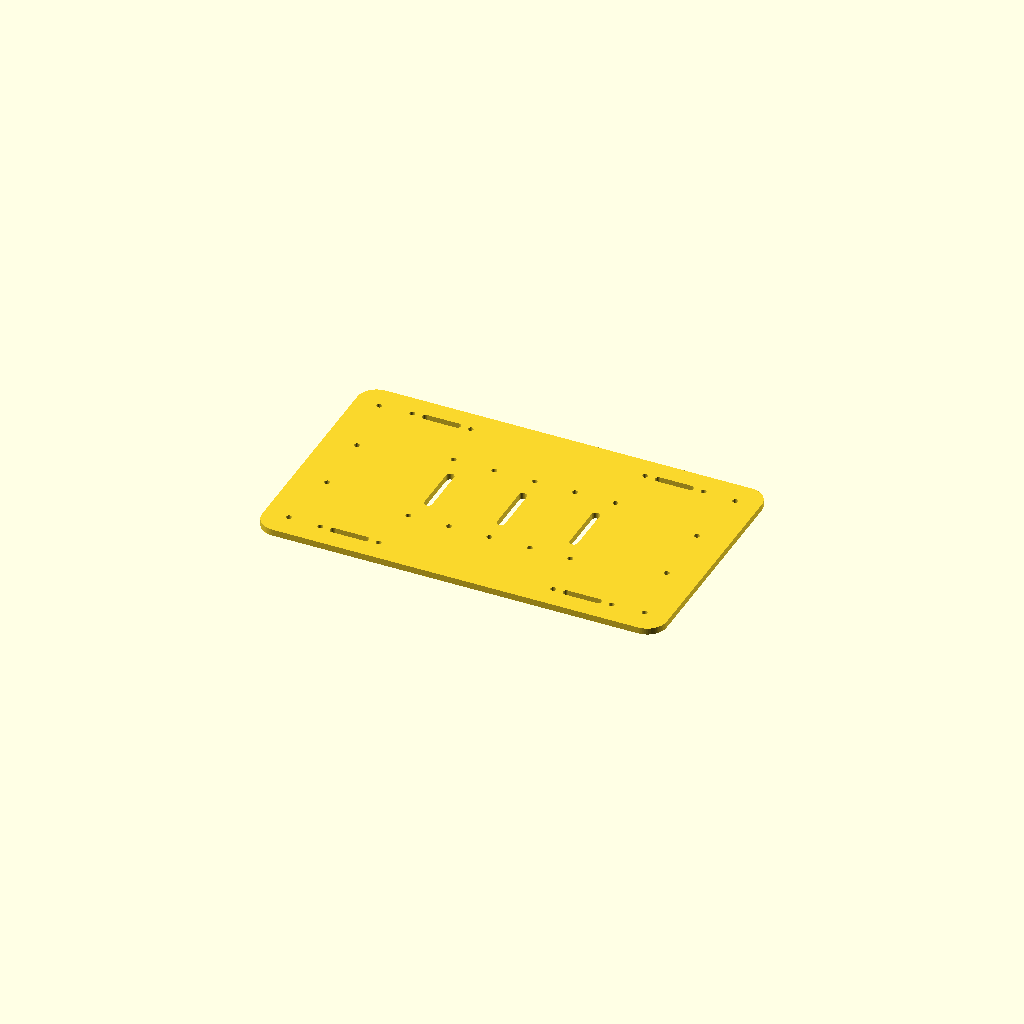
Cell 1: the model at its default parameters.
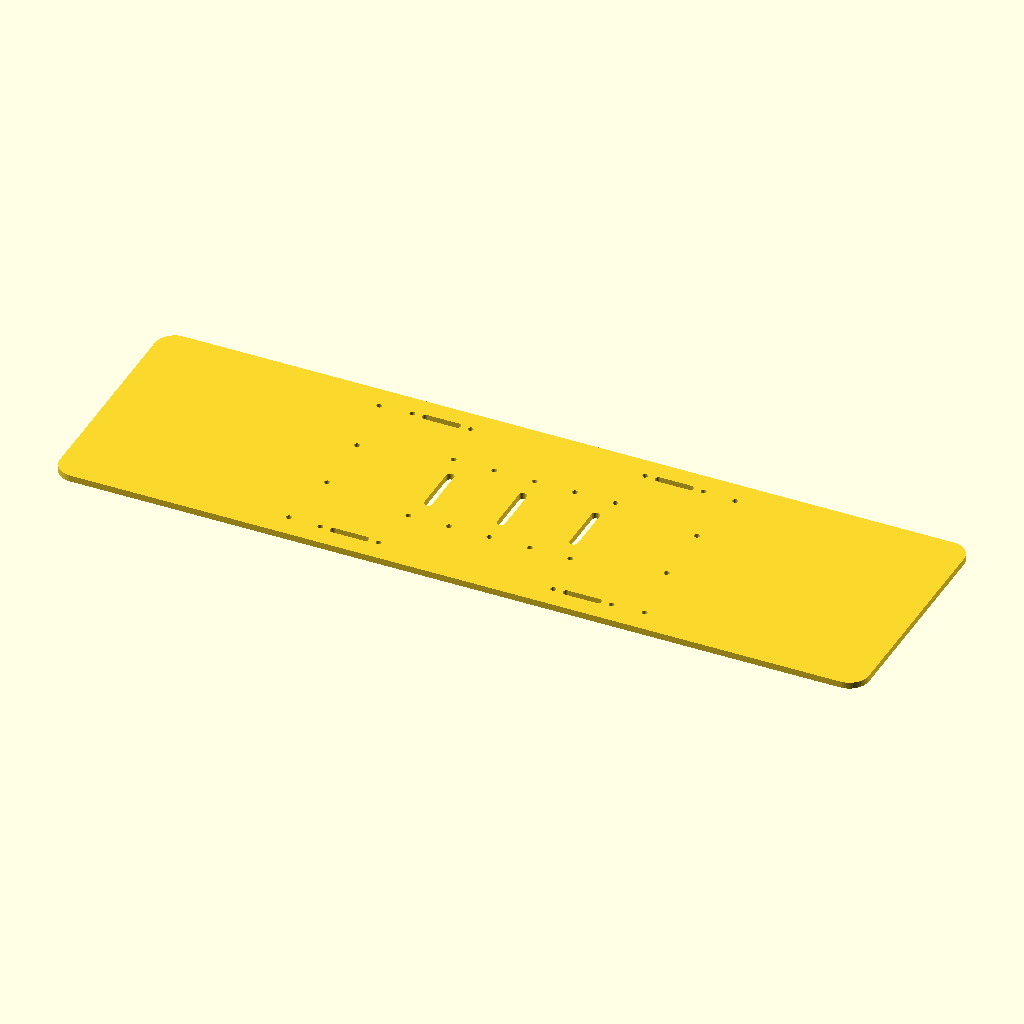
Cell 2: L = 500 (everything else at default).
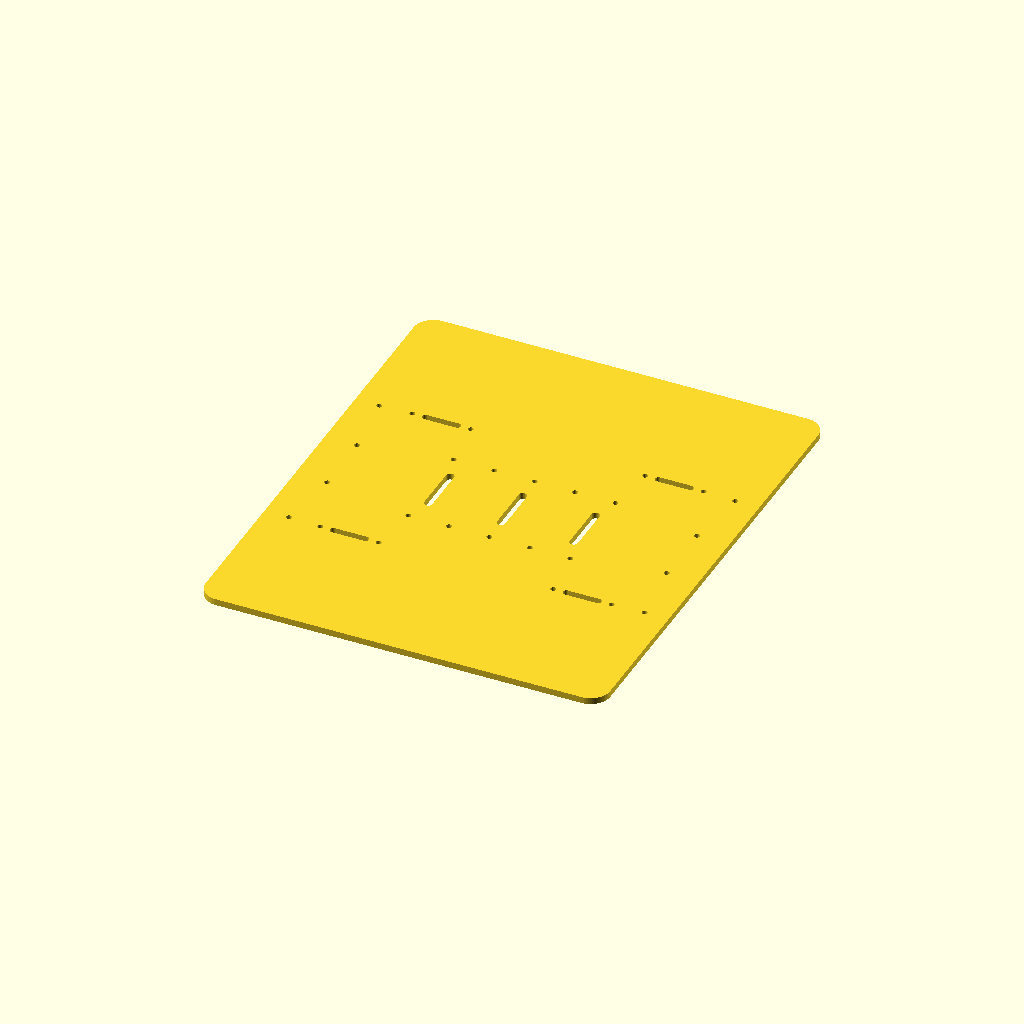
Cell 3: W = 300 (everything else at default).
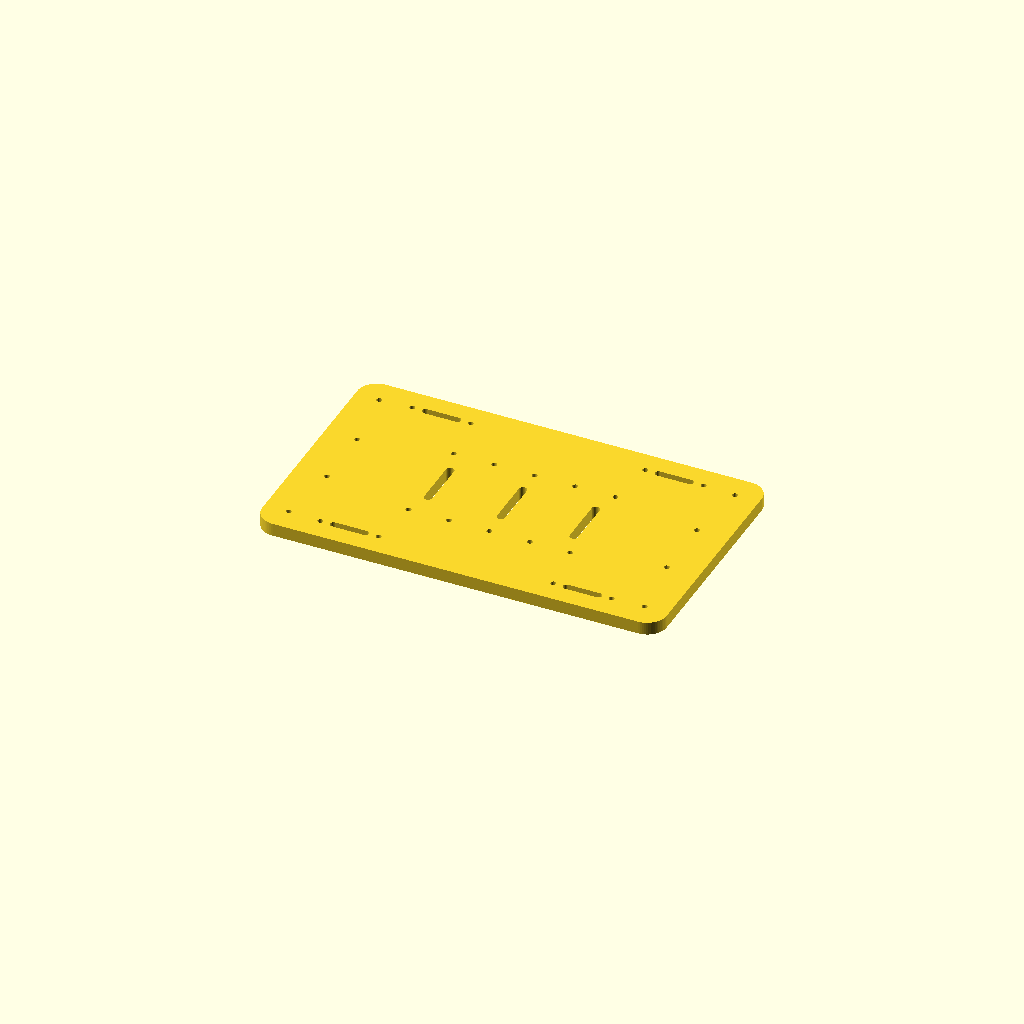
Cell 4: T = 8 (everything else at default).
All cells are drawn from one camera (rotation 55°, 0°, 25°, orthographic, colour scheme Cornfield), so only the parameter changes between them.
Source of the model, chassi_robo_4wd_v1.scad:
// Chassi Robô 4WD - versão 1
// Unidades: mm
// Modelo paramétrico original, inspirado no chassi 4WD de acrílico do projeto.

L = 250;
W = 150;
T = 4;
R = 12;
m3 = 3.4;

module rounded_rect(l, w, r) {
    hull() {
        for (x=[-l/2+r, l/2-r])
            for (y=[-w/2+r, w/2-r])
                translate([x,y]) circle(r=r, $fn=64);
    }
}

module slot(len, wid) {
    hull() {
        translate([-len/2+wid/2,0]) circle(d=wid, $fn=40);
        translate([ len/2-wid/2,0]) circle(d=wid, $fn=40);
    }
}

linear_extrude(height=T)
difference() {
    rounded_rect(L,W,R);

    // Furos de canto M3
    for (x=[-110,110])
        for (y=[-60,60])
            translate([x,y]) circle(d=m3,$fn=32);

    // Fixação universal para os quatro motores/suportes
    for (x=[-72,72])
        for (y=[-61,61]) {
            translate([x,y]) slot(24,4.2);
            translate([x-18,y]) circle(d=m3,$fn=32);
            translate([x+18,y]) circle(d=m3,$fn=32);
        }

    // Slots para bateria/abraçadeiras
    for (x=[-45,0,45])
        translate([x,0]) rotate(90) slot(34,5);

    // Malha universal para Arduino/Ponte H/eletrônica
    for (x=[-50,-25,0,25,50])
        for (y=[-30,30])
            translate([x,y]) circle(d=m3,$fn=32);

    // Sensor frontal
    for (y=[-20,20])
        translate([105,y]) circle(d=m3,$fn=32);

    // LEDs/suporte traseiro
    for (y=[-20,20])
        translate([-105,y]) circle(d=m3,$fn=32);
}
Parameter table extracted from the source (name, type, default, range or options):
L: number, default 250
W: number, default 150
T: number, default 4
R: number, default 12
m3: number, default 3.4
